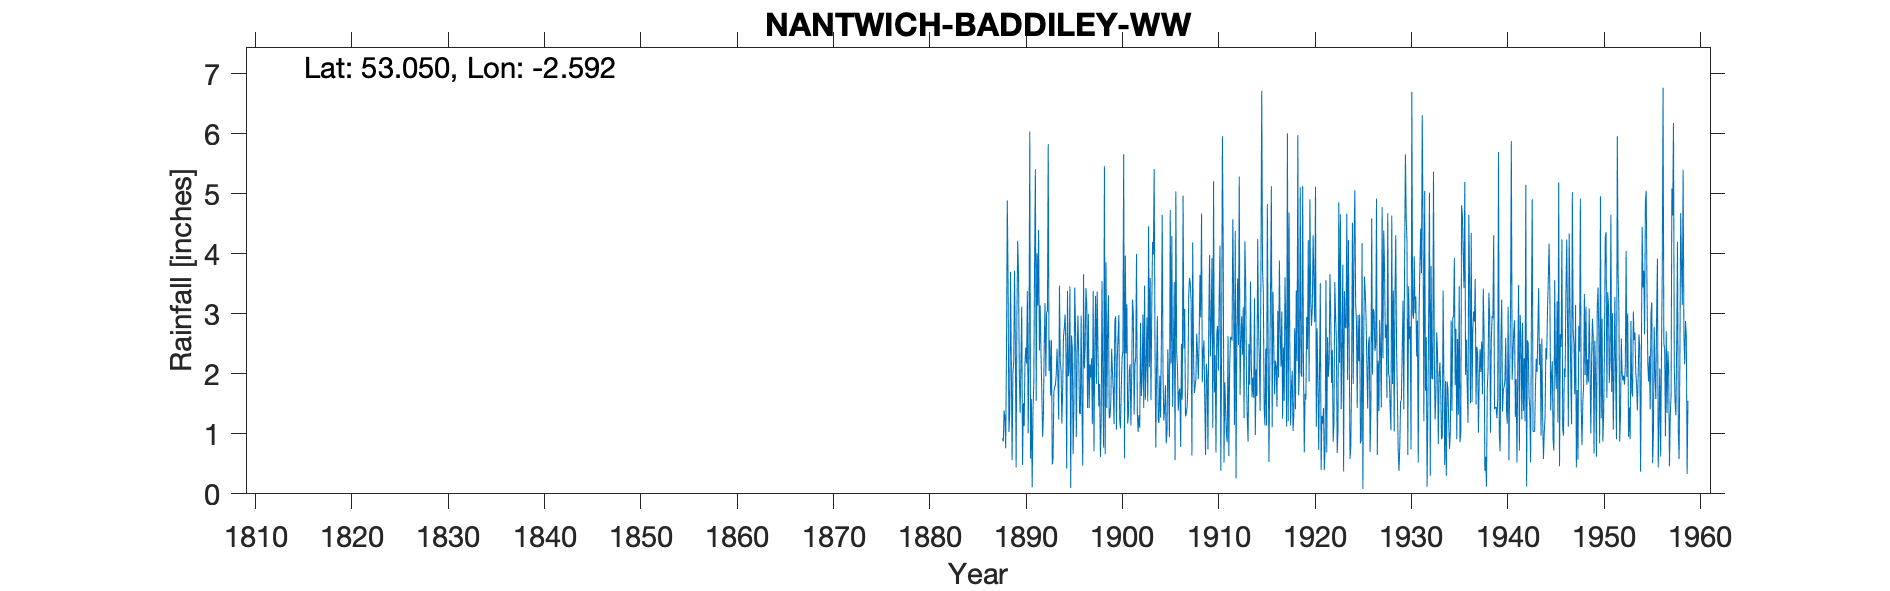

Data behind this chart, as committed beside it:
NANTWICH (BADDILY W.W.), , , , , , , , , , , , , , , , , , , , , , , 
Grid ref, SJ604505, Long, -2.592, Lat, 53.05, Elevation, 230, ft, , , , , , , , , , , , , , , 
Station no, 2762/5, , , , , , , , , , , , , , , , , , , , , , 
, 1880, 1881, 1882, 1883, 1884, 1885, 1886, 1887, 1888, 1889, 1890, 1891, 1892, 1893, 1894, 1895, 1896, 1897, 1898, 1899, 1900, 1901, 1902
January, , , , , , , , , 0.92, 0.56, 3.12, 1.58, 2.32, 1.64, 2.2, 3.46, 1.35, 1.43, 1.46, 3.31, 2.63, 1.17, 1.36
February, , , , , , , , , 0.87, 2.01, 0.48, 0.11, 1.71, 2.56, 2.06, 0.1, 1.33, 2.16, 1.83, 1.26, 2.98, 1.33, 1.03
March, , , , , , , , , 1.39, 2.2, 1.51, 1.39, 0.95, 0.49, 1.17, 2.64, 2.97, 1.94, 0.61, 1.29, 1.23, 2.06, 1.31
April, , , , , , , , , 1.27, 3.72, 1.13, 1.81, 1.31, 0.59, 1.73, 2.42, 1.47, 2.26, 1.23, 1.55, 1.09, 2.16, 1.1
May, , , , , , , , , 0.76, 2.51, 2.17, 3.87, 2.47, 1.7, 2.62, 0.66, 0.47, 1.16, 3.55, 2.42, 1.75, 1.14, 2.85
June, , , , , , , , , 2.39, 0.44, 2.44, 5.41, 3.18, 1.78, 2.77, 1.45, 3.66, 3.38, 1.8, 2.04, 2.27, 1.98, 1.63
July, , , , , , , , , 4.89, 3, 2.17, 1.55, 1.96, 1.81, 2.99, 3.44, 2.09, 0.71, 0.77, 1.72, 2.37, 3.24, 1.91
August, , , , , , , , , 3.49, 4.22, 3.38, 4.01, 3.03, 2, 2.44, 2.78, 2.46, 2.48, 5.46, 1.16, 5.66, 2.99, 2.99
September, , , , , , , , , 1.03, 3.63, 1.01, 3.14, 3.04, 2.42, 0.42, 0.95, 3.43, 3.3, 0.66, 2.88, 0.59, 1.32, 1.43
October, , , , , , , , , 1.33, 1.97, 2.33, 4.4, 5.83, 1.96, 3.38, 2.32, 3.16, 1.83, 3.86, 2.96, 3.97, 2.15, 3.47
November, , , , , , , , , 3.7, 1.35, 6.04, 2.39, 2.05, 1.24, 1.96, 2.97, 1.43, 3.37, 1.43, 1.07, 2.34, 2.27, 1.57
December, , , , , , , , , 2.19, 2.2, 0.59, 3.14, 2.56, 3.47, 2.07, 2.27, 3, 2.36, 2.74, 2.25, 3.16, 4, 2.1
Total, , , , , , , , , 24.23, 27.81, 26.37, 32.8, 30.41, 21.66, 25.81, 25.46, 26.82, 26.38, 25.4, 23.91, 30.04, 25.81, 22.75
